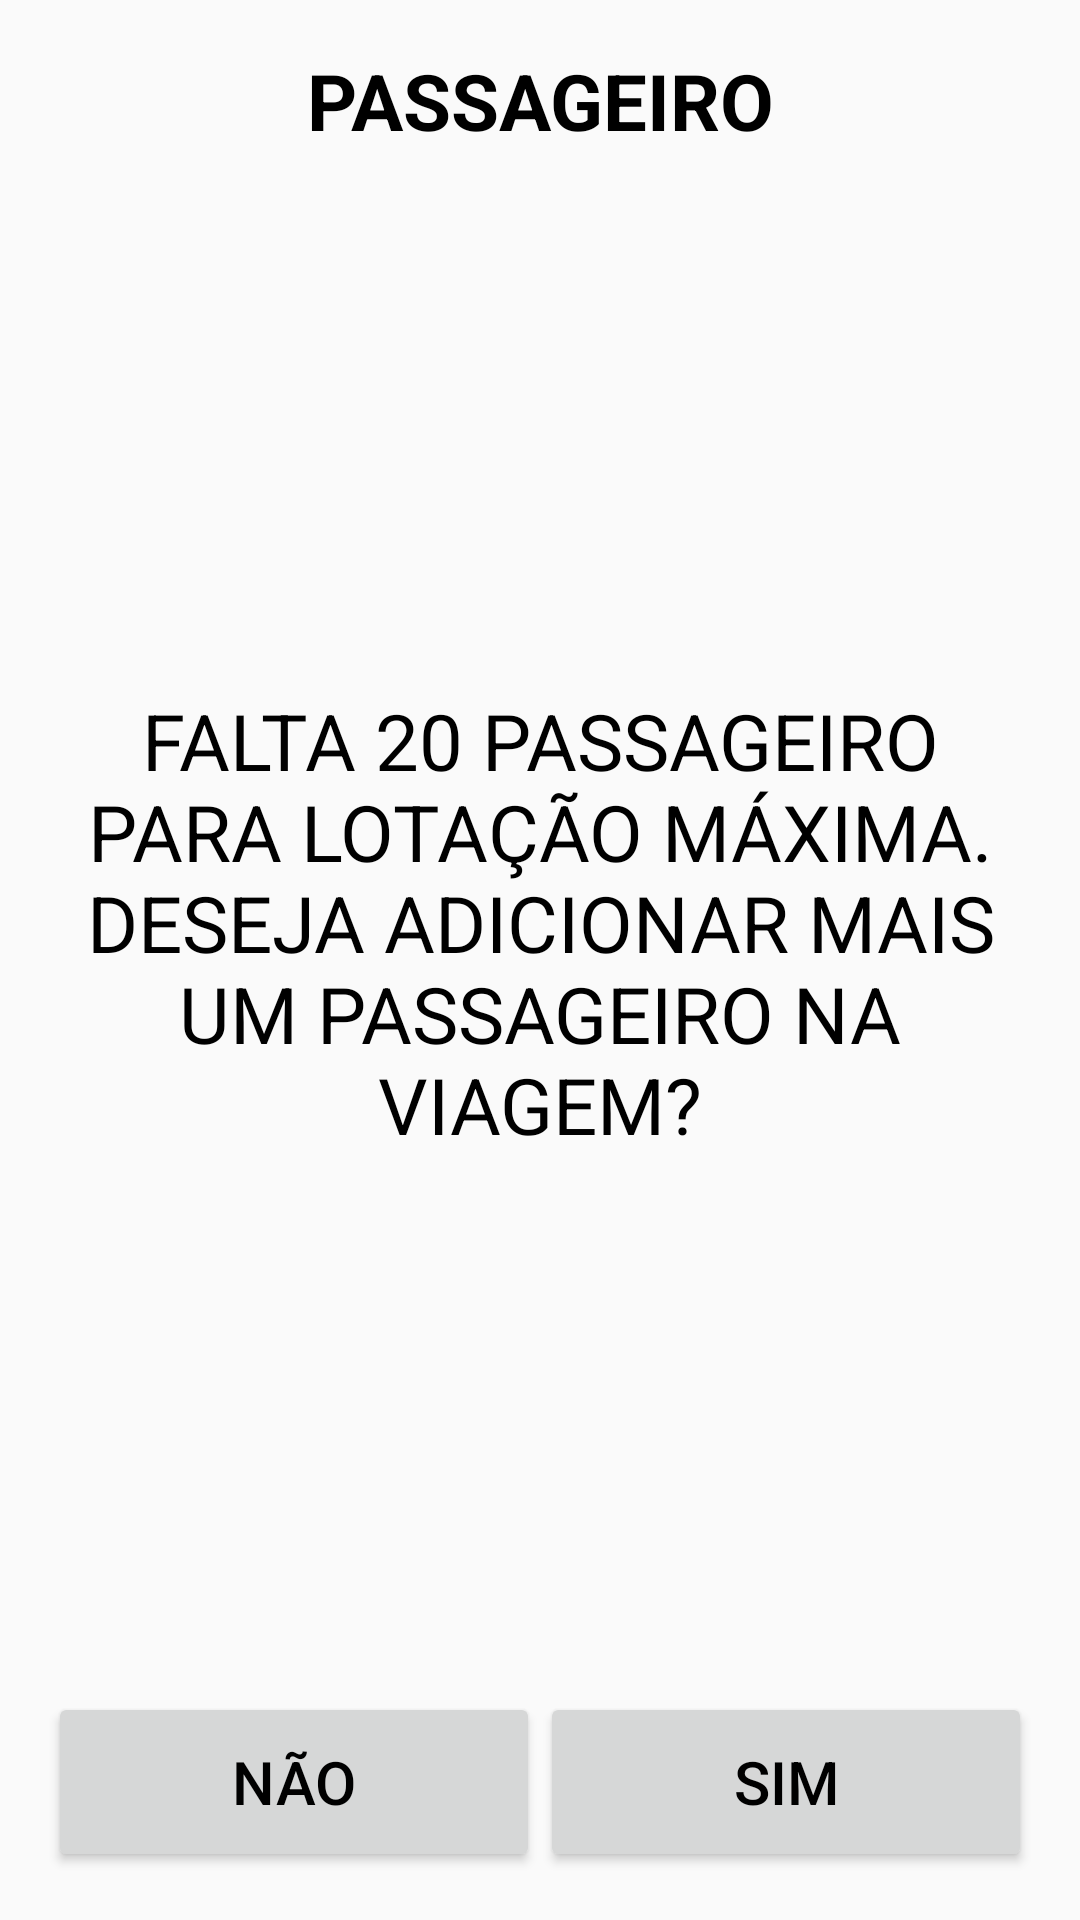

Write the Android layout XML for this screen, with the resource values it uses.
<!-- AndroidManifest.xml: application theme AppTheme -->
<!-- res/layout/activity_msg_add_passageiro.xml -->
<?xml version="1.0" encoding="utf-8"?>
<LinearLayout xmlns:android="http://schemas.android.com/apk/res/android"
    xmlns:app="http://schemas.android.com/apk/res-auto"
    xmlns:tools="http://schemas.android.com/tools"
    android:layout_width="match_parent"
    android:layout_height="match_parent"
    android:orientation="vertical"
    android:paddingBottom="@dimen/activity_vertical_margin"
    android:paddingLeft="@dimen/activity_horizontal_margin"
    android:paddingRight="@dimen/activity_horizontal_margin"
    android:paddingTop="@dimen/activity_vertical_margin"
    tools:context=".view.MsgAddPassageiroActivity">

    <TextView
        android:id="@+id/textViewTituloMsgPassageiro"
        style="@style/TextViewTituloLista"
        android:layout_width="match_parent"
        android:layout_height="wrap_content"
        android:text="@string/texto_titulo_msg_add_passag" />

    <TextView
        android:id="@+id/textViewMsgPassageiro"
        style="@style/TextViewMsgDescr"
        android:layout_width="match_parent"
        android:layout_height="0dp"
        android:layout_weight="1"
        android:text="@string/texto_msg_add_passag" />

    <LinearLayout
        android:id="@+id/rightRelativeLayout"
        android:layout_width="match_parent"
        android:layout_height="wrap_content"
        android:orientation="horizontal" >

        <Button
            android:id="@+id/buttonMsgPassageiroNao"
            style="@style/BotaoAvulso"
            android:layout_weight="1"
            android:layout_width="fill_parent"
            android:layout_height="wrap_content"
            android:text="@string/texto_padrao_nao" />

        <Button
            android:id="@+id/buttonMsgPassageiroSim"
            style="@style/BotaoAvulso"
            android:layout_weight="1"
            android:layout_width="fill_parent"
            android:layout_height="wrap_content"
            android:text="@string/texto_padrao_sim" />

    </LinearLayout>
</LinearLayout>
<!-- resources referenced by this layout -->
<resources>
  <dimen name="activity_horizontal_margin">16dp</dimen>
  <dimen name="activity_vertical_margin">16dp</dimen>
  <string name="texto_msg_add_passag">FALTA 20 PASSAGEIRO PARA LOTAÇÃO MÁXIMA. DESEJA ADICIONAR MAIS UM PASSAGEIRO NA VIAGEM?</string>
  <string name="texto_padrao_nao">NÃO</string>
  <string name="texto_padrao_sim">SIM</string>
  <string name="texto_titulo_msg_add_passag">PASSAGEIRO</string>
  <style name="BotaoAvulso">
          <item name="android:minHeight">60dp</item>
          <item name="android:minWidth">100dp</item>
          <item name="android:textColor">#000000</item>
          <item name="android:textSize">@dimen/fonte_botao_avulso</item>
      </style>
  <style name="TextViewMsgDescr">
          <item name="android:gravity">center</item>
          <item name="android:textSize">@dimen/fonte_titulo_lista</item>
          <item name="android:textColor">#000000</item>
      </style>
  <style name="TextViewTituloLista">
          <item name="android:layout_width">match_parent</item>
          <item name="android:layout_height">wrap_content</item>
          <item name="android:gravity">center</item>
          <item name="android:textSize">@dimen/titulo_lista</item>
          <item name="android:textStyle">bold</item>
          <item name="android:textColor">#000000</item>
      </style>
  <style name="AppTheme" parent="Theme.AppCompat.Light.DarkActionBar">
          
          <item name="colorPrimary">@color/colorPrimary</item>
          <item name="colorPrimaryDark">@color/colorPrimaryDark</item>
          <item name="colorAccent">@color/colorAccent</item>
      </style>
  <dimen name="fonte_botao_avulso">20dp</dimen>
  <dimen name="fonte_titulo_lista">26dp</dimen>
  <dimen name="titulo_lista">26dp</dimen>
  <color name="colorPrimary">#6200EE</color>
  <color name="colorPrimaryDark">#3700B3</color>
  <color name="colorAccent">#03DAC5</color>
</resources>
